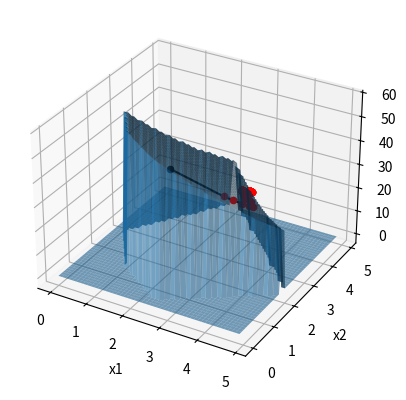

Recreate this plot in Python.
import random
import numpy as np
from math import sqrt, log
import matplotlib.pyplot as plt
from mpl_toolkits.mplot3d import Axes3D

x1_list = []
x2_list = []
y_list = []
counter = 0

def drawFunc(minX, minY, maxX, maxY, ax = None):
    #fig, ax = plt.subplots(subplot_kw={"projection": "3d"})
    #ax.set_xlabel('x1')
    #ax.set_ylabel('x2')
    #ax.set_zlabel('f(x1,x2)')

    x1_array = np.arange(minX, maxX, 0.1)
    x2_array = np.arange(minY, maxY, 0.1)
    x1_array, x2_array = fill_arrays(x1_array, x2_array)
    R = fill_z(x1_array, x2_array)
    
    x1_array = np.arange(minX, maxX, 0.1)
    x2_array = np.arange(minY, maxY, 0.1)
    x1_array, x2_array = np.meshgrid(x1_array, x2_array)
    #R = f(x1_array, x2_array)

    #drawBoder(ax, x1_array, g1_1)
    #drawBoder(ax, x1_array, g2_1)
    #drawBoder(ax, x1_array, g3_1)
    #drawBoder(ax, x1_array, g4_1)

    #print(R)
    ax.plot_surface(x1_array, x2_array, R, alpha = 0.6)
    #plt.show()

def fill_arrays(x, y):
    final_y = []
    final_x = []
    for i in range(len(y)):
        final_y.append([])
        for j in range(len(x)):
            if (barier(x[j], y[i])):
                #if f(x[j], y[i]) > 50:
                    #print("i =", i, "j =", j)
                    #print("x =", x[j], "y =", y[i], "f =", f(x[j], y[i]))
                final_y[i].append(x[j])
            else: final_y[i].append(0)

    for i in range(len(x)):
        final_x.append([])
        for j in range(len(y)):
            if (barier(x[j], y[i])):
                final_x[i].append(y[j])
            else: final_x[i].append(0)

    #for i in range(len(final_x)):
    #    print(i,")", final_x[i])
    return final_y, final_x

def fill_z(x, y):
    z = []
    for i in range(len(x)):
        z.append([])
        for j in range(len(x[i])):
            if (x[i][j] != 0 and y[j][i] != 0):
                z[i].append(f(x[i][j], y[j][i]))
            else: z[i].append(0.0)
            #print("i =", i, "j =", j)
            #print("x =", x[i][j], "y =", y[j][i], "z =", z[i][j])
    
    #for i in range(len(z)):
    #    print(i,")", z[i])
    r = np.array(z)
    #for i in range(len(z)):
    #    r.__add__(np.array[z[i]])
    return r

def fill_F2(x, y):
    z = []
    for i in range(len(x)):
        z.append([])
        for j in range(len(x[i])):
            if (barier(x[i][j], y[i][j])):
                z[i].append(f(x[i][j], y[i][j]))
            else: z[i].append(0.0)

    r = np.array(z)
    #for i in range(len(z)):
    #    r.__add__(np.array[z[i]])
    #print(r)
    return r

def g1_1(x1):
    return (-3*x1 + 6) / 2

def g2_1(x1):
    return (-x1 - 3) / (-1)

def g3_1(x1):
    return (x1 - 7) / (-1)

def g4_1(x1):
    return (2*x1 - 4) / 3


def drawBoder(ax, x1, g):
    zs = np.arange(0, 80, 35)

    X, Z = np.meshgrid(x1, zs)
    Y = g(X)

    #fig = plt.figure()
    #ax = fig.add_subplot(111, projection='3d')
    ax.plot_surface(X, Y, Z, alpha = 0.4)


def show(x1_list, x2_list):
    N = int(x1_list.__len__())
    if (N <= 0):
        return

    fig, ax = plt.subplots(subplot_kw={"projection": "3d"})
    ax.set_xlabel('x1')
    ax.set_ylabel('x2')
    ax.set_zlabel('f(x1,x2)')
    #x1_array = np.arange(min(x1_list) - 0.1, max(x1_list) + 0.1, 0.1)
    #x2_array = np.arange(min(x2_list) - 0.1, max(x2_list) + 0.1, 0.1)
    #x1_array, x2_array = np.meshgrid(x1_array, x2_array)
    #R = f(x1_array, x2_array) 
    #ax.plot_surface(x1_array, x2_array, R, color='b', alpha=0.5) 
    drawFunc(0, 0, 5, 5, ax)

    x1_list2 = []
    x2_list2 = []
    f_list = []

    ax.scatter(x1_list[0], x2_list[0], f(x1_list[0], x2_list[0]), c='black')
    x1_list2.append(x1_list[0])
    x2_list2.append(x2_list[0])
    f_list.append(f(x1_list[0], x2_list[0]))

    for n in range(1, N - 1):
        ax.scatter(x1_list[n], x2_list[n], f(x1_list[n], x2_list[n]), c='red')
        x1_list2.append(x1_list[n])
        x2_list2.append(x2_list[n])
        f_list.append(f(x1_list[n], x2_list[n]))

    ax.scatter(x1_list[N - 1], x2_list[N - 1], f(x1_list[N - 1], x2_list[N - 1]), c='green')
    x1_list2.append(x1_list[N - 1])
    x2_list2.append(x2_list[N - 1])
    f_list.append(f(x1_list[N - 1], x2_list[n]))

    ax.plot(x1_list2, x2_list2, f_list, color="black")

    plt.show()

# <---------- f
def f(x1, x2):
    return (x1-6)**2 +(x2-7)**2

def f_x1(x1, x2):
    return 2*x1 - 12

def f_x2(x1, x2):
    return 2*x2 - 14
# -------------->

# <---------- gi
def g1(x1, x2):
    return -3*x1 - 2*x2 + 6

def g2(x1, x2):
    return -x1 + x2 - 3

def g3(x1, x2):
    return x1 + x2 - 7

def g4(x1, x2):
    return 2*x1 - 3*x2 - 4
# -------------->


# <---------- gi_bool
def g1_bool(x1, x2):
    return -3*x1 - 2*x2 + 6 <= 0

def g2_bool(x1, x2):
    return -x1 + x2 - 3 <= 0

def g3_bool(x1, x2):
    return x1 + x2 - 7 <= 0

def g4_bool(x1, x2):
    return 2*x1 - 3*x2 - 4 <= 0

def barier(x1, x2):
    return (g1_bool(x1, x2) and g2_bool(x1, x2) and g3_bool(x1, x2) and g4_bool(x1, x2))

# -------------->

# <---------- X
def F(x1, x2, r):
    return f(x1,x2) + P(x1, x2, r)

def F_x1(x1, x2, r):
    return f_x1(x1, x2) + P_x1(x1, x2, r)

def F_x2(x1, x2, r):
    return f_x2(x1, x2) + P_x2(x1, x2, r)
# -------------->


# <-------------- P
def P(x1, x2, r):
    sum = 1/g1(x1, x2) + 1/g2(x1, x2) + 1/g3(x1, x2) + 1/g4(x1, x2)
    return -r*sum

def P_x1(x1, x2, r):
    sum = 3/(g1(x1, x2)**2) + 1/(g2(x1, x2)**2) - 1/(g3(x1, x2)**2) - 1/(g4(x1, x2)**2)
    return -r*sum

def P_x2(x1, x2, r):
    sum = 2/(g1(x1, x2)**2) - 1/(g2(x1, x2)**2) - 1/(g3(x1, x2)**2) + 3/(g4(x1, x2)**2)
    return -r*sum

# ------------>

def gradient(x1, x2, r):
    i = F_x1(x1, x2, r)
    j = F_x2(x1, x2, r)
    return [i, j]

def module_of_gradient(grad):
    i = 0; j = 1
    return sqrt(grad[i]**2 + grad[j]**2)


def method_of_gradient_descent_with_a_constant_step(x1, x2, e, M, r):
    global counter
    k = 0
    counter += 1
    x1_next = x1
    x2_next = x2
    while True:
        counter += 2
        grad = gradient(x1, x2, r)
        module_grad = module_of_gradient(grad)
        
        if ((module_grad < e) and (k >= M)):
            return (x1_next, x2_next)

        gamma = 0.1
        x1_next = x1 - gamma * grad[0]
        x2_next = x2 - gamma * grad[1]
        
        counter += 2
        while (F(x1_next, x2_next, r) - F(x1, x2, r) >= 0 or not barier(x1_next, x2_next)):
            gamma /= 4
            x1_next = x1 - gamma * grad[0]
            x2_next = x2 - gamma * grad[1]
            counter += 1
        
        #print(grad, 'x1 =', x1, 'x2 =', x2, 'x1_next =', x1_next, 'x2_next =', x2_next, 'gamma =', gamma)
        
        x1_list.append(x1); x2_list.append(x2)
        if ((sqrt(abs(x1_next - x1)**2 + abs(x2_next - x2)**2) <= e)
            & (abs(F(x1_next, x2_next, r) - F(x1, x2, r)) <= e)):
            return (x1_next, x2_next)

        x1 = x1_next
        x2 = x2_next
        k += 1


def barrier_function_method(x1, x2, r, C, e, M, k):
    min_x1, min_x2 = method_of_gradient_descent_with_a_constant_step(x1, x2, e, M, r)
    #print("x1 =", min_x1, "x2 =", min_x2)
    fine = P(min_x1, min_x2, r)
    #print("fine =", fine)
    if (abs(fine) <= e):
            return [(round(min_x1, round_num), 
                     round(min_x2, round_num), 
                     round(f(min_x1, min_x2), round_num)), 
                    k]
    k += 1
    r = r/C
    return barrier_function_method(min_x1, min_x2, r, C, e, M, k)


round_num = 4
x1 = 2.5
x2 = 1
e = 0.0001
M = 100
r = 1
c = 10
k = 0

result = barrier_function_method(x1, x2, r, c, e, M, k)
print(f"Barrier function method: {result[0]}; count of iteractions = {result[1]}")
print('Count of compute function =', counter + 1)


show(x1_list, x2_list)
#drawFunc(0, 0, 5, 5)
